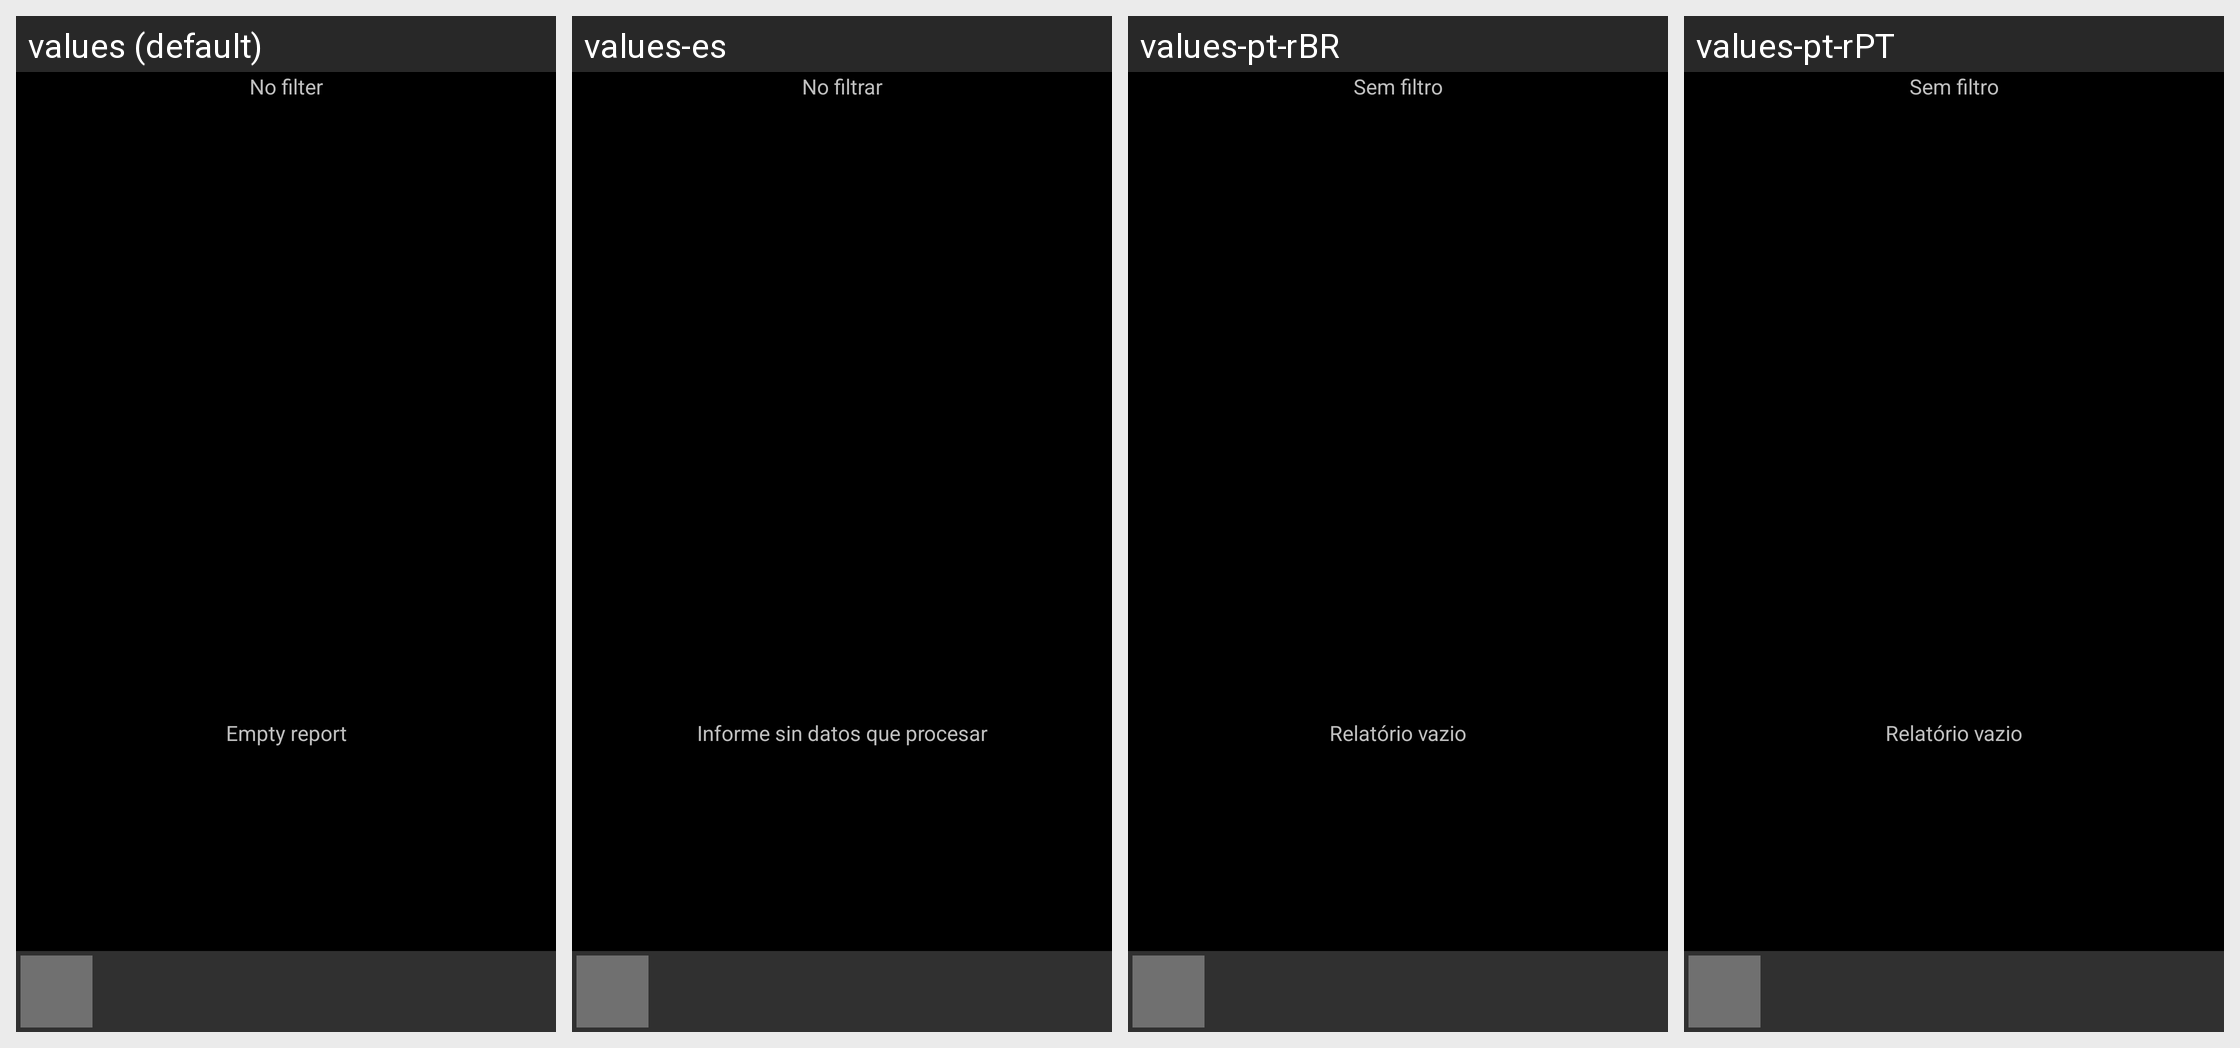

The Android screen above is rendered under several locales of the same app. Produce the string resources it draws, with the default and per-locale values.
Android screen res/layout/planner.xml rendered under 4 locales, left to right: values (default), values-es, values-pt-rBR, values-pt-rPT. Device: Nexus 5 (rendered at 1080×1920; each locale shown at half size, 540×960, under a caption strip naming it); theme AppTheme.
Other locales in the repository, not shown: values-ca, values-cs-rCZ, values-da, values-de, values-fr, values-hu, values-it, values-ko, values-no-rNB, values-pl, values-ro, values-ru, values-sk, values-uk-rUA, values-zh-rCN, values-zh-rTW.
Strings drawn on this screen, with the default value and each locale's value (text and hints the layout hard-codes, and strings that could not be matched under every locale, appear in the picture but are not listed):

no_filter
  values: No filter
  values-es: No filtrar
  values-pt-rBR: Sem filtro
  values-pt-rPT: Sem filtro

empty_report
  values: Empty report
  values-es: Informe sin datos que procesar
  values-pt-rBR: Relatório vazio
  values-pt-rPT: Relatório vazio
